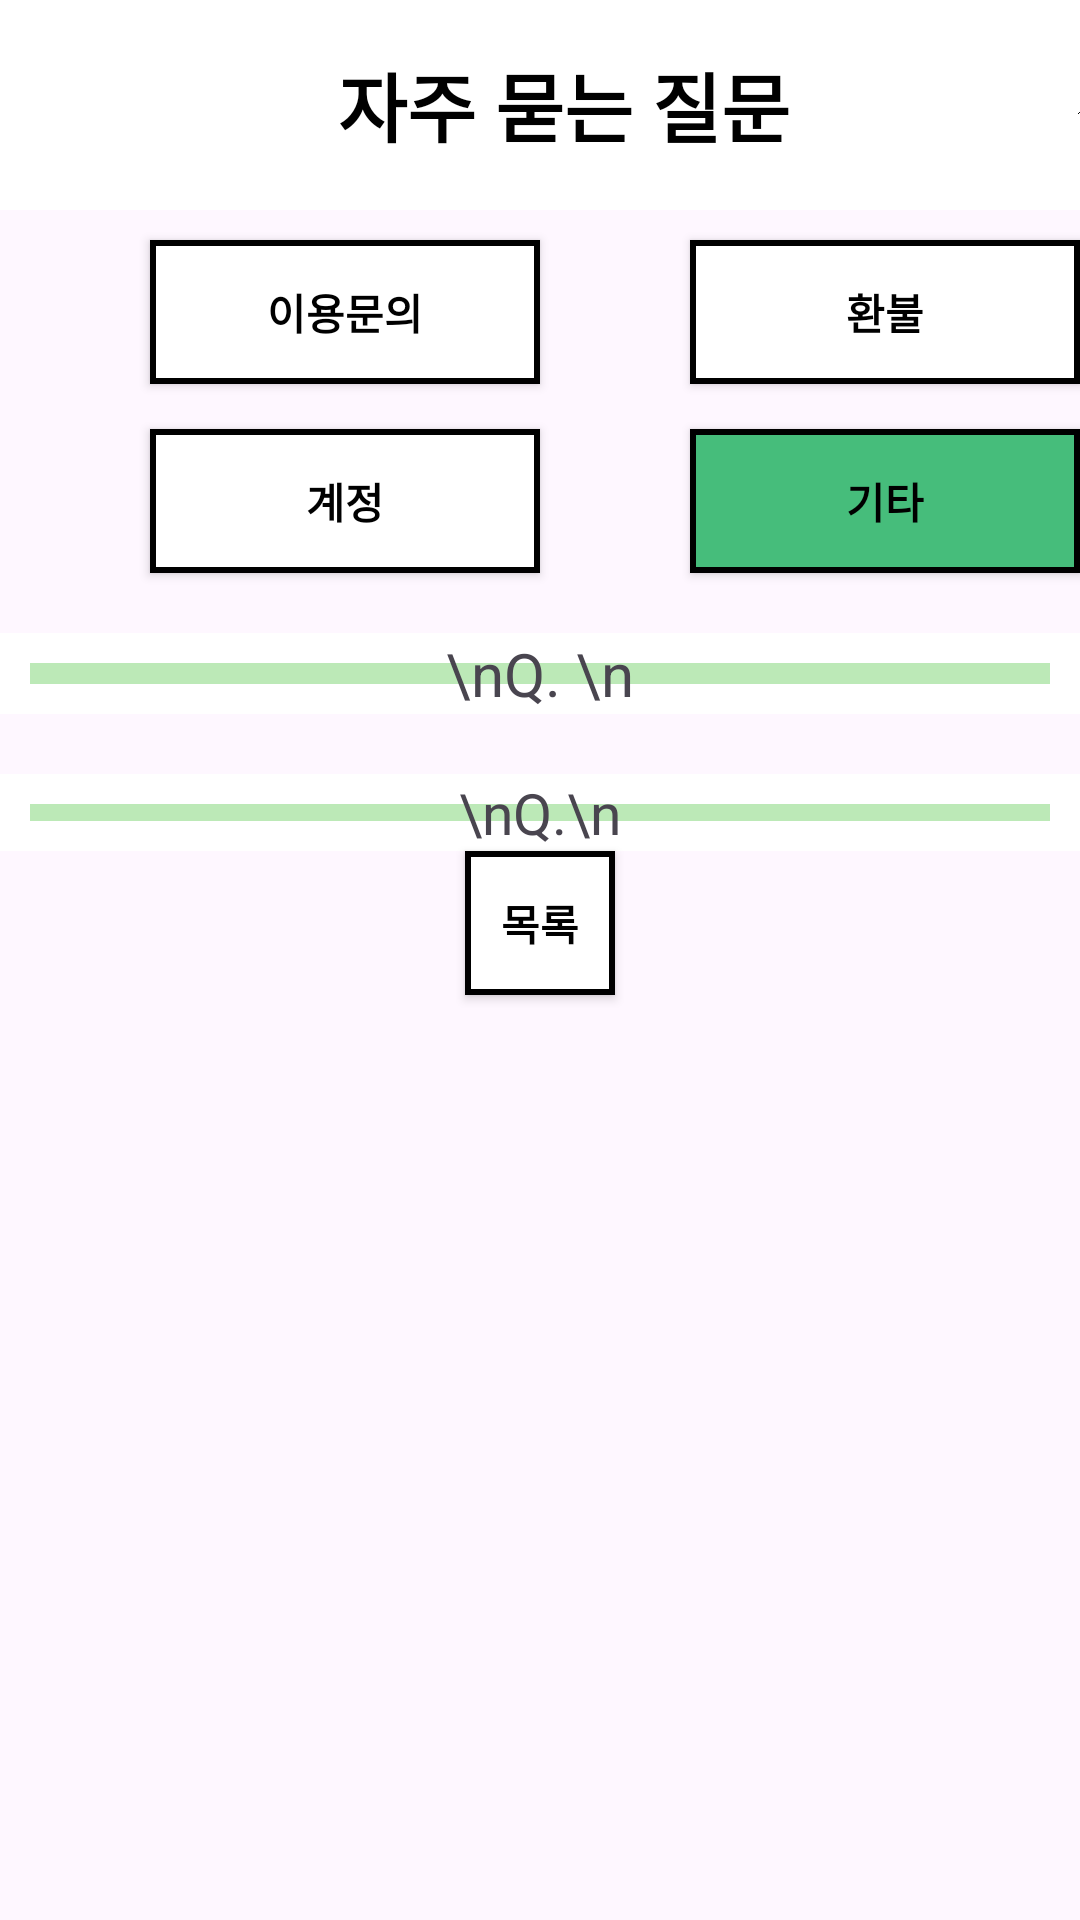

The Android layout XML behind this screen, and the referenced resources:
<!-- AndroidManifest.xml: application theme Theme.Get_Cool -->
<!-- res/layout/activity_etc.xml -->
<?xml version="1.0" encoding="utf-8"?>
<androidx.drawerlayout.widget.DrawerLayout
    android:id="@+id/drawer"
    xmlns:android="http://schemas.android.com/apk/res/android"
    xmlns:app="http://schemas.android.com/apk/res-auto"
    xmlns:tools="http://schemas.android.com/tools"
    android:layout_width="match_parent"
    android:layout_height="match_parent"
    android:orientation="vertical"
    tools:context=".Etc">

    <com.google.android.material.navigation.NavigationView
        android:id="@+id/navigation"
        android:layout_width="wrap_content"
        android:layout_height="match_parent"
        android:layout_gravity="start|left"
        app:headerLayout="@layout/header"
        app:menu="@menu/menu_main" />


    <RelativeLayout
        android:layout_width="match_parent"
        android:layout_height="match_parent"
        android:orientation="vertical"
        android:id="@+id/toolbar1">
        <include  layout="@layout/q_toolbar"/>

        <android.widget.Button
            android:id="@+id/btn1"
            android:layout_below="@+id/toolbar1"
            android:textColor="@color/black"
            android:layout_width="130dp"
            android:layout_height="wrap_content"
            android:layout_marginLeft="50dp"
            android:layout_marginTop="80dp"
            android:background="@drawable/btn_style"
            android:text="이용문의"
            android:textStyle="bold"
            />
        <android.widget.Button
            android:id="@+id/btn2"
            android:layout_toRightOf="@+id/btn1"
            android:layout_alignTop="@+id/btn1"
            android:textColor="@color/black"
            android:layout_width="130dp"
            android:layout_height="wrap_content"
            android:layout_marginLeft="50dp"
            android:background="@drawable/btn_style"
            android:text="환불"
            android:textStyle="bold"
            />
        <android.widget.Button
            android:id="@+id/btn3"
            android:layout_below="@+id/btn1"
            android:textColor="@color/black"
            android:layout_width="130dp"
            android:layout_height="wrap_content"
            android:layout_marginLeft="50dp"
            android:layout_marginTop="15dp"
            android:background="@drawable/btn_style"
            android:text="계정"
            android:textStyle="bold"
            />

        <android.widget.Button
            android:id="@+id/btn4"
            android:layout_toRightOf="@+id/btn3"
            android:layout_alignTop="@+id/btn3"
            android:textColor="@color/black"
            android:layout_width="130dp"
            android:layout_height="wrap_content"
            android:layout_marginLeft="50dp"
            android:background="@drawable/btn_pressed"
            android:text="기타"
            android:textStyle="bold"
            />
        <android.widget.Button
            android:id="@+id/btn5"
            android:layout_below="@+id/text2"
            android:textColor="@color/black"
            android:layout_width="50dp"
            android:layout_height="wrap_content"
            android:layout_centerInParent="true"
            android:layout_marginBottom="10dp"
            android:background="@drawable/btn_style"
            android:text="목록"
            android:textStyle="bold"
            />
        <TextView
            android:id="@+id/text1"
            android:layout_below="@+id/btn3"
            android:background="@drawable/text_style"
            android:layout_width="match_parent"
            android:layout_height="wrap_content"
            android:gravity="center"
            android:text="\nQ. \n"
            android:textSize="20dp"
            android:layout_marginTop="20dp"/>

        <TextView
            android:id="@+id/text2"
            android:layout_width="match_parent"
            android:background="@drawable/text_style"
            android:layout_height="wrap_content"
            android:layout_below="@+id/text1"
            android:gravity="center"
            android:text="\nQ.\n"
            android:textSize="19dp"
            android:layout_marginTop="20dp"/>
    </RelativeLayout>





</androidx.drawerlayout.widget.DrawerLayout>
<!-- res/layout/header.xml (included above) -->
<?xml version="1.0" encoding="utf-8"?>
<LinearLayout
    xmlns:android="http://schemas.android.com/apk/res/android"
    android:background="@android:color/white"
    android:layout_width="match_parent"
    android:layout_height="130dp">

    <TextView
        android:layout_width="match_parent"
        android:layout_height="match_parent"
        android:text="GetCool"
        android:textSize="60dp"
        android:textColor="@android:color/black"
        android:textStyle="bold"
        android:gravity="center"/>

</LinearLayout>
<!-- res/layout/q_toolbar.xml (included above) -->
<?xml version="1.0" encoding="utf-8"?>
<androidx.appcompat.widget.Toolbar
    xmlns:android="http://schemas.android.com/apk/res/android"
    xmlns:app="http://schemas.android.com/apk/res-auto"
    android:id="@+id/q_toolbar"
    android:layout_width="match_parent"
    android:layout_height="70dp"
    android:background="@android:color/white">

    
    


    <RelativeLayout
        android:layout_width="match_parent"
        android:layout_height="match_parent">

        <ImageView
            android:id="@+id/iv_menu"
            android:layout_width="35dp"
            android:layout_height="35dp"
            android:layout_alignParentTop="true"
            android:layout_alignParentStart="true"
            android:layout_alignParentBottom="true"
            android:layout_marginTop="10dp"
            android:layout_marginBottom="10dp"
            app:srcCompat="@drawable/menu" />

        <TextView
            android:id="@+id/tv_logo"
            android:layout_width="wrap_content"
            android:layout_height="wrap_content"
            android:layout_alignParentStart="true"
            android:layout_alignParentTop="true"
            android:layout_alignParentEnd="true"
            android:layout_alignParentBottom="true"
            android:layout_marginTop="15dp"
            android:layout_marginBottom="15dp"
            android:gravity="center"
            android:textStyle="bold"
            android:textColor="@android:color/black"
            android:textSize="25dp"
            android:text="자주 묻는 질문" />

        <ImageView
            android:id="@+id/iv_ask"
            android:layout_width="27dp"
            android:layout_height="39dp"
            android:layout_alignParentStart="true"
            android:layout_alignParentTop="true"
            android:layout_alignParentBottom="true"
            android:layout_marginStart="343dp"
            android:layout_marginLeft="350dp"
            android:layout_marginTop="18dp"
            android:layout_marginBottom="13dp"
            app:srcCompat="@drawable/q" />

    </RelativeLayout>
</androidx.appcompat.widget.Toolbar>
<!-- res/layout/toolbar.xml (included above) -->
<?xml version="1.0" encoding="utf-8"?>
<androidx.appcompat.widget.Toolbar
    xmlns:android="http://schemas.android.com/apk/res/android"
    xmlns:app="http://schemas.android.com/apk/res-auto"
    xmlns:tools="http://schemas.android.com/tools"
    android:id="@+id/toolbar"
    android:layout_width="match_parent"
    android:layout_height="70dp"
    android:background="@android:color/white">

    
    


    <RelativeLayout
        android:layout_width="match_parent"
        android:layout_height="match_parent">

        <ImageView
            android:id="@+id/iv_menu"
            android:layout_width="35dp"
            android:layout_height="35dp"
            android:layout_alignParentStart="true"
            android:layout_alignParentTop="true"
            android:layout_alignParentBottom="true"
            android:layout_marginStart="0dp"
            android:layout_marginTop="9dp"
            android:layout_marginBottom="11dp"
            app:srcCompat="@drawable/menu" />

        <ImageView
            android:id="@+id/logo"
            android:layout_width="wrap_content"
            android:layout_height="wrap_content"
            android:layout_alignParentStart="true"
            android:layout_alignParentTop="true"
            android:layout_alignParentEnd="true"
            android:layout_alignParentBottom="true"
            android:layout_marginTop="15dp"
            android:layout_marginBottom="15dp"
            android:layout_toEndOf="@+id/iv_menu"
            app:srcCompat="@drawable/logo" />

        <ImageView
            android:id="@+id/iv_search"
            android:layout_width="40dp"
            android:layout_height="46dp"
            android:layout_alignParentStart="true"
            android:layout_alignParentTop="true"
            android:layout_alignParentBottom="true"
            android:layout_marginStart="343dp"
            android:layout_marginLeft="350dp"
            android:layout_marginTop="11dp"
            android:layout_marginBottom="13dp"
            app:srcCompat="@drawable/search" />


    </RelativeLayout>
</androidx.appcompat.widget.Toolbar>
<!-- resources referenced by this layout -->
<resources>
  <color name="black">#FF000000</color>
  <!-- drawable btn_pressed (drawable) -->
  <?xml version="1.0" encoding="utf-8"?>
  <shape xmlns:android="http://schemas.android.com/apk/res/android" android:shape="rectangle" >
      <solid
          android:color="#46BD7B"
          />
      <size
          android:width="270dp"
          android:height="40dp"
          />
      <stroke
          android:width="2dp"
          android:color="@color/black"
          />
  </shape>
  <!-- drawable btn_style (drawable) -->
  <?xml version="1.0" encoding="utf-8"?>
  <shape xmlns:android="http://schemas.android.com/apk/res/android" android:shape="rectangle" >
      <solid
          android:color="@color/white"
          />
      <size
          android:width="270dp"
          android:height="40dp"
          />
      <stroke
          android:width="2dp"
          android:color="@color/black"
          />
  
  </shape>
  <!-- drawable logo: png bitmap (drawable, 14302 bytes) -->
  <!-- drawable q: png bitmap (drawable, 14917 bytes) -->
  <!-- drawable text_style (drawable) -->
  <?xml version="1.0" encoding="utf-8"?>
  <shape xmlns:android="http://schemas.android.com/apk/res/android" android:shape="rectangle" >
      <solid
          android:color="#BCE9B7"
          />
      <stroke
          android:width="10dp"
          android:color="@color/white"
          />
  
  </shape>
  <style name="Theme.Get_Cool" parent="Base.Theme.Get_Cool" />
  <color name="white">#FFFFFFFF</color>
  <style name="Base.Theme.Get_Cool" parent="Theme.Material3.DayNight.NoActionBar">
          
          
          <item name="colorPrimary">#009E47</item>
          <item name="colorPrimaryVariant">#009E47</item>
      </style>
</resources>
